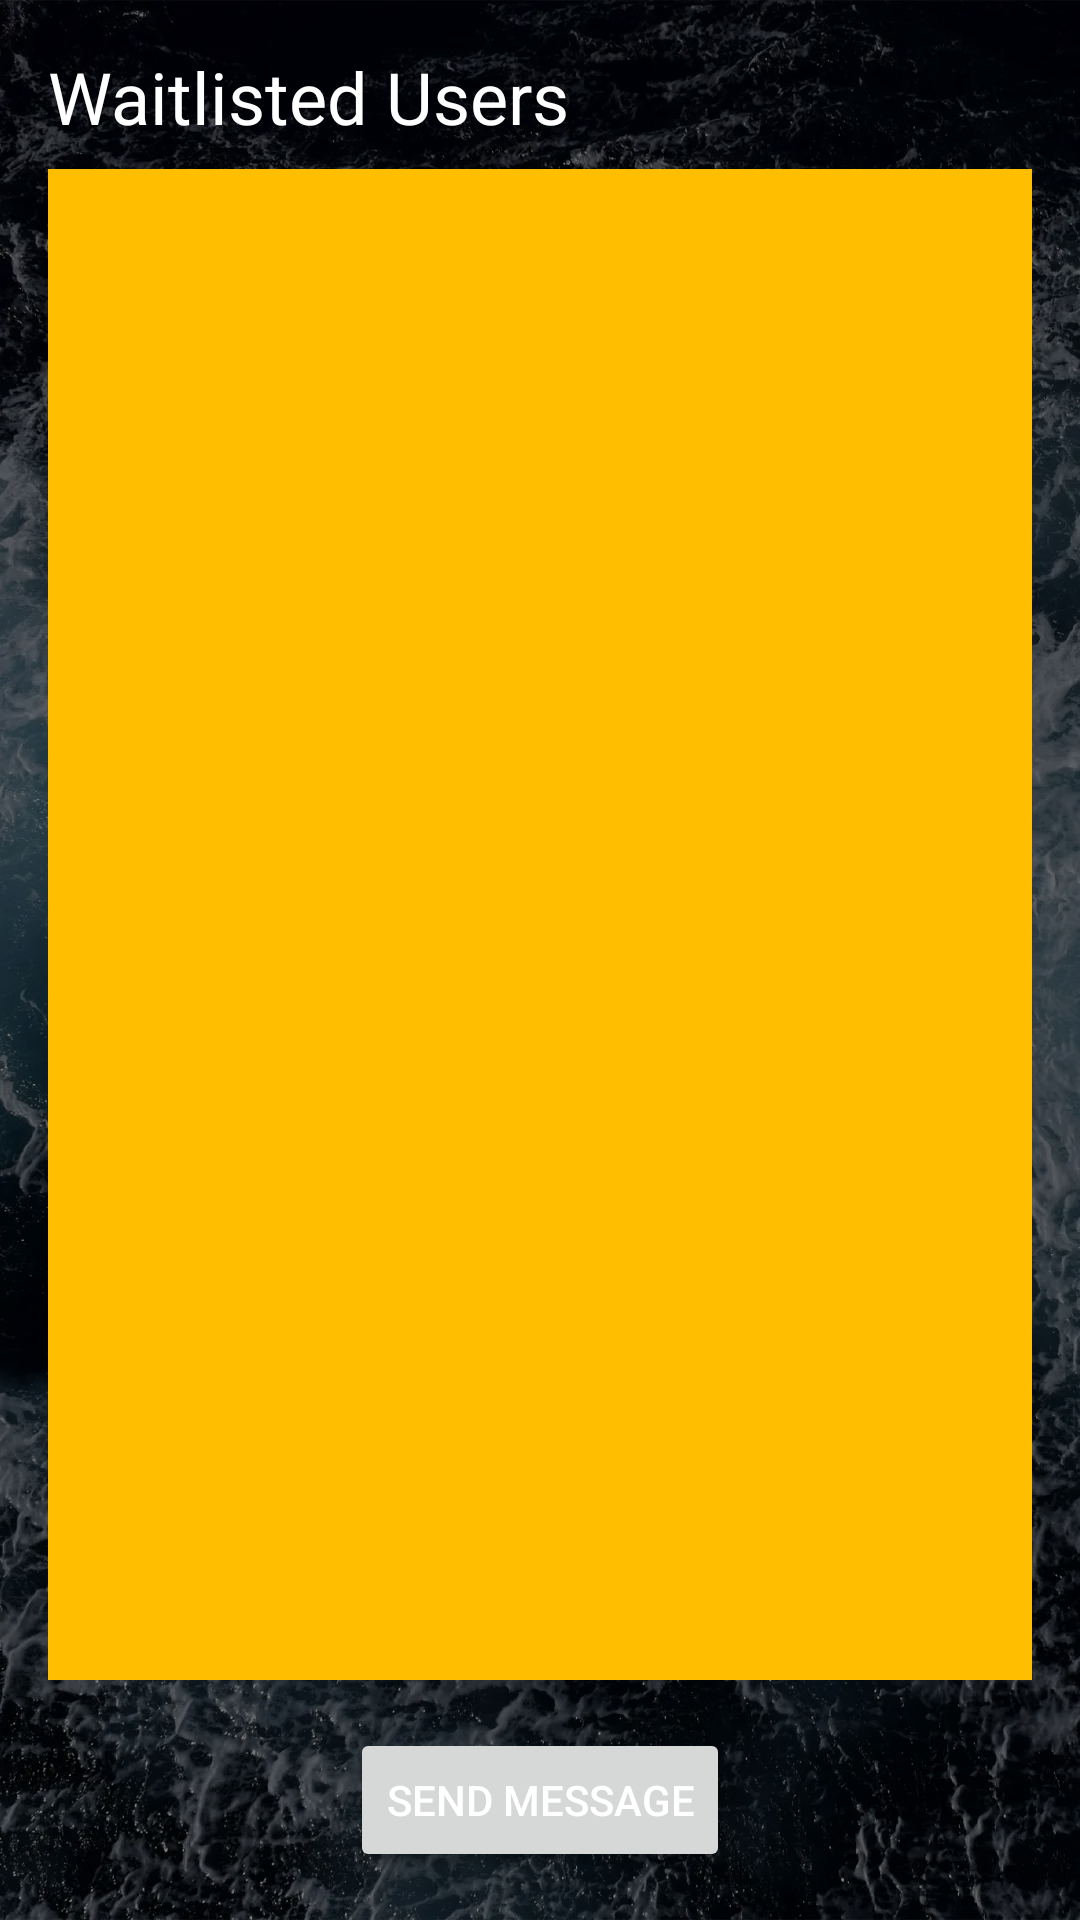

Here is an Android app screen rendered from its layout file. Give the layout XML and the strings, colors and styles it references.
<!-- AndroidManifest.xml: application theme Theme.Soroban -->
<!-- res/layout/organizer_event_entrants_waitlist.xml -->
<?xml version="1.0" encoding="utf-8"?>
<LinearLayout xmlns:android="http://schemas.android.com/apk/res/android"
    xmlns:app="http://schemas.android.com/apk/res-auto"
    xmlns:tools="http://schemas.android.com/tools"
    android:layout_width="match_parent"
    android:layout_height="match_parent"
    android:orientation="vertical"
    android:padding="16dp">

    <LinearLayout
        android:layout_width="match_parent"
        android:layout_height="wrap_content"
        android:orientation="horizontal">

        <TextView
            android:id="@+id/usersWaitlistedTitle"
            android:layout_width="wrap_content"
            android:layout_height="match_parent"
            android:layout_weight="1"
            android:gravity="center_vertical"
            android:text="Waitlisted Users"
            android:textSize="24sp" />

    </LinearLayout>

    <ListView
        android:id="@+id/usersWaitlistView"
        android:layout_width="match_parent"
        android:layout_height="0dp"
        android:layout_marginTop="8dp"
        android:layout_marginBottom="8dp"
        android:layout_weight="1"
        android:background="@color/color_lukewarm_news" />

    <androidx.constraintlayout.widget.ConstraintLayout
        android:layout_width="match_parent"
        android:layout_height="wrap_content">

        <Button
            android:id="@+id/buttonSendMessageToUsers"
            android:layout_width="wrap_content"
            android:layout_height="wrap_content"
            android:layout_marginTop="8dp"
            android:text="Send Message"
            app:layout_constraintEnd_toEndOf="parent"
            app:layout_constraintStart_toStartOf="parent"
            app:layout_constraintTop_toTopOf="parent" />
    </androidx.constraintlayout.widget.ConstraintLayout>

</LinearLayout>
<!-- resources referenced by this layout -->
<resources>
  <color name="color_lukewarm_news">#FFBF00</color>
  <style name="Theme.Soroban" parent="Base.Theme.Soroban" />
  <style name="Base.Theme.Soroban" parent="Theme.Material3.DayNight.NoActionBar">
          
          <item name="android:windowBackground">@drawable/background_drawable</item>
  
          
          <item name="colorPrimary">@color/colorPrimary</item>
          <item name="colorPrimaryDark">@color/colorPrimaryDark</item>
          <item name="colorAccent">@color/colorAccent</item>
  
          
          <item name="android:textColor">#FFFFFF</item>
          <item name="android:textColorPrimary">#FFFFFF</item>
          <item name="android:textColorSecondary">#CCCCCC</item>
      </style>
  <!-- drawable background_drawable (drawable) -->
  <?xml version="1.0" encoding="utf-8"?>
  <layer-list xmlns:android="http://schemas.android.com/apk/res/android">
      <item>
          <bitmap
          android:src = "@drawable/background"
          android:gravity="fill"
          android:tileMode="disabled" /> // Gravity is fill since this image is large
      </item>
      <item>
          <color android:color="#80000000"/>
      </item>
  </layer-list>
  <color name="colorPrimary">#044389</color>
  <color name="colorPrimaryDark">#03356d</color>
  <color name="colorAccent">#81a1c4</color>
  <!-- drawable background: webp bitmap (drawable-hdpi, 74724 bytes) -->
</resources>
